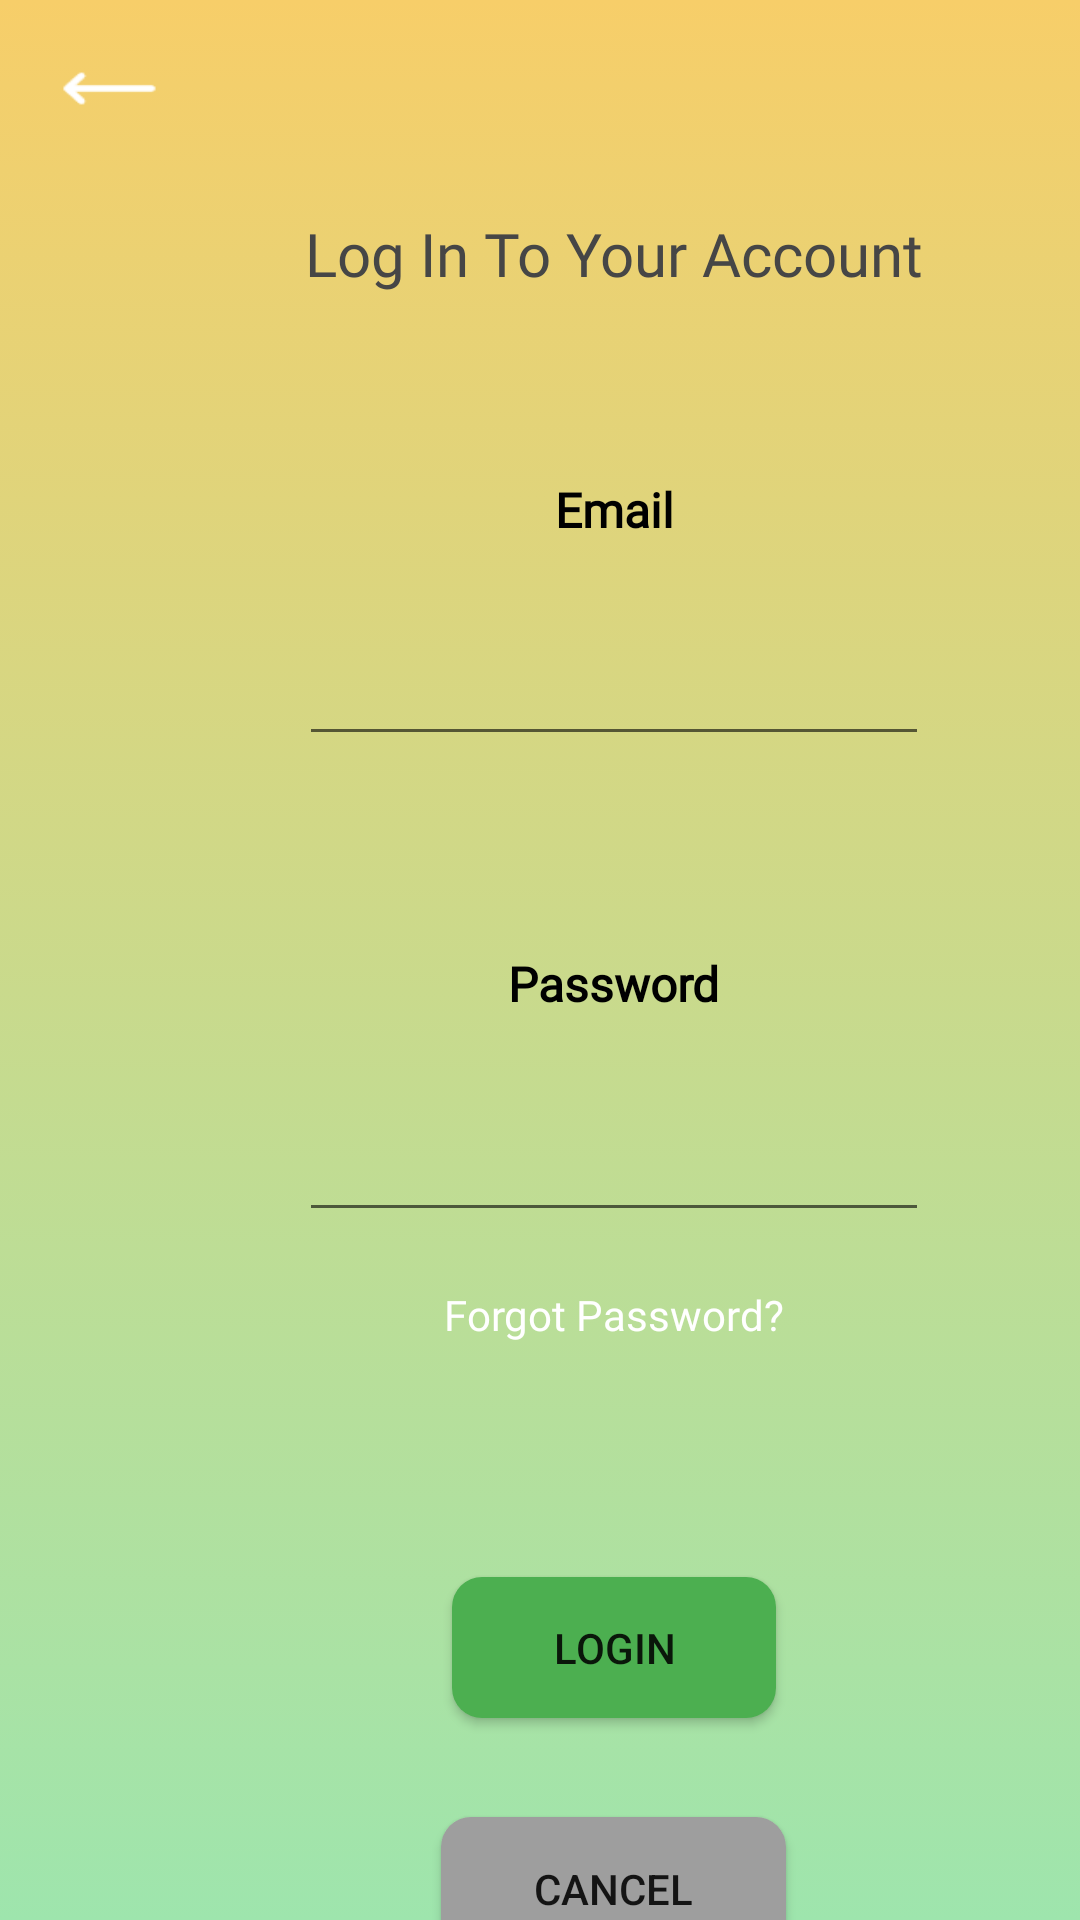

Layout XML and referenced resources for this Android screen:
<!-- AndroidManifest.xml: application theme Theme.Coursework_Mindplex -->
<!-- res/layout/activity_sign_in.xml -->
<?xml version="1.0" encoding="utf-8"?>
<androidx.constraintlayout.widget.ConstraintLayout xmlns:android="http://schemas.android.com/apk/res/android"
    xmlns:app="http://schemas.android.com/apk/res-auto"
    xmlns:tools="http://schemas.android.com/tools"
    android:layout_width="match_parent"
    android:layout_height="match_parent"
    android:background="?attr/bgGradientPrimary"
    tools:context=".SignInActivity">

    <ScrollView
        android:layout_width="410dp"
        android:layout_height="681dp"
        android:layout_marginTop="7dp"
        android:clipChildren="true"
        app:layout_constraintStart_toStartOf="parent"
        app:layout_constraintTop_toBottomOf="@+id/backBtn8">

        <androidx.constraintlayout.widget.ConstraintLayout
            android:layout_width="match_parent"
            android:layout_height="wrap_content">

            <TextView
                android:id="@+id/SignInTitle"
                android:layout_width="wrap_content"
                android:layout_height="wrap_content"
                android:layout_marginTop="20dp"
                android:fontFamily="@font/quicksand_bold"
                android:gravity="center_horizontal"
                android:text="Log In To Your Account"
                android:textAlignment="center"
                android:textColor="?attr/headingTextPrimary"
                android:textSize="20sp"
                app:layout_constraintEnd_toEndOf="@+id/emailLabelSI"
                app:layout_constraintStart_toStartOf="@+id/emailLabelSI"
                app:layout_constraintTop_toTopOf="parent" />

            <TextView
                android:id="@+id/emailLabelSI"
                android:layout_width="wrap_content"
                android:layout_height="wrap_content"
                android:layout_marginTop="61dp"
                android:fontFamily="@font/source_sans_pro"
                android:text="Email"
                android:textColor="@color/black"
                android:textSize="16sp"
                android:textStyle="bold"
                app:layout_constraintEnd_toEndOf="@+id/emailTxtboxSI"
                app:layout_constraintStart_toStartOf="@+id/emailTxtboxSI"
                app:layout_constraintTop_toBottomOf="@+id/SignInTitle" />

            <TextView
                android:id="@+id/passwordLabelSI"
                android:layout_width="wrap_content"
                android:layout_height="wrap_content"
                android:layout_marginTop="65dp"
                android:fontFamily="@font/source_sans_pro"
                android:text="Password"
                android:textColor="@color/black"
                android:textSize="16sp"
                android:textStyle="bold"
                app:layout_constraintEnd_toEndOf="@+id/passwordTxtboxSI"
                app:layout_constraintStart_toStartOf="@+id/passwordTxtboxSI"
                app:layout_constraintTop_toBottomOf="@+id/emailTxtboxSI" />

            <Button
                android:id="@+id/cancelButtonSI"
                android:layout_width="115dp"
                android:layout_height="48dp"
                android:layout_marginStart="147dp"
                android:layout_marginTop="33dp"
                android:background="@drawable/round_grey_btn"
                android:onClick="cancelButtonClicked"
                android:text="Cancel"
                app:layout_constraintStart_toStartOf="parent"
                app:layout_constraintTop_toBottomOf="@+id/loginButtonSI" />

            <EditText
                android:id="@+id/emailTxtboxSI"
                android:layout_width="wrap_content"
                android:layout_height="wrap_content"
                android:layout_marginTop="30dp"
                android:ems="10"
                android:inputType="textEmailAddress"
                android:textColor="@color/black"
                app:layout_constraintEnd_toEndOf="@+id/passwordLabelSI"
                app:layout_constraintStart_toStartOf="@+id/passwordLabelSI"
                app:layout_constraintTop_toBottomOf="@+id/emailLabelSI" />

            <EditText
                android:id="@+id/passwordTxtboxSI"
                android:layout_width="wrap_content"
                android:layout_height="wrap_content"
                android:layout_marginTop="24dp"
                android:ems="10"
                android:inputType="textPassword"
                android:minHeight="48dp"
                android:textColor="@color/black"
                app:layout_constraintEnd_toEndOf="@+id/forgotPasswordText"
                app:layout_constraintStart_toStartOf="@+id/forgotPasswordText"
                app:layout_constraintTop_toBottomOf="@+id/passwordLabelSI" />

            <Button
                android:id="@+id/loginButtonSI"
                android:layout_width="108dp"
                android:layout_height="47dp"
                android:layout_marginTop="78dp"
                android:background="@drawable/round_green_btn"
                android:onClick="loginButtonClicked"
                android:text="Login"
                app:layout_constraintEnd_toEndOf="@+id/cancelButtonSI"
                app:layout_constraintStart_toStartOf="@+id/cancelButtonSI"
                app:layout_constraintTop_toBottomOf="@+id/forgotPasswordText" />

            <TextView
                android:id="@+id/forgotPasswordText"
                android:layout_width="wrap_content"
                android:layout_height="wrap_content"
                android:layout_marginTop="18dp"
                android:fontFamily="@font/quicksand_bold"
                android:onClick="forgotPasswordSend"
                android:text="Forgot Password?"
                android:textColor="@color/white"
                app:layout_constraintEnd_toEndOf="@+id/loginButtonSI"
                app:layout_constraintStart_toStartOf="@+id/loginButtonSI"
                app:layout_constraintTop_toBottomOf="@+id/passwordTxtboxSI" />
        </androidx.constraintlayout.widget.ConstraintLayout>
    </ScrollView>

    <TextView
        android:id="@+id/backBtn8"
        android:layout_width="33dp"
        android:layout_height="29dp"
        android:layout_marginStart="20dp"
        android:layout_marginTop="15dp"
        android:background="@drawable/backarrow"
        android:gravity="top|left"
        android:onClick="backBtnClick"
        android:shadowColor="@color/day_text_grey"
        android:textSize="34sp"
        app:layout_constraintStart_toStartOf="parent"
        app:layout_constraintTop_toTopOf="parent" />

</androidx.constraintlayout.widget.ConstraintLayout>
<!-- resources referenced by this layout -->
<resources>
  <color name="black">#FF000000</color>
  <color name="day_text_grey">#464646</color>
  <color name="white">#FFFFFFFF</color>
  <!-- drawable round_green_btn (drawable) -->
  <?xml version="1.0" encoding="utf-8"?>
  <shape xmlns:android="http://schemas.android.com/apk/res/android">
      <solid android:color="#4caf50"></solid>
      <corners android:radius="10dp"></corners>
  </shape>
  <!-- drawable round_grey_btn (drawable) -->
  <?xml version="1.0" encoding="utf-8"?>
  <shape xmlns:android="http://schemas.android.com/apk/res/android">
      <solid android:color="@color/main_grey_btn"></solid>
      <corners android:radius="10dp"></corners>
  </shape>
  <color name="main_grey_btn">#9e9e9e</color>
  <color name="main_gold">#f7ce69</color>
  <color name="main_gold_btn">#dfb449</color>
  <color name="main_green">#9ee5ad</color>
  <color name="main_green_btn">#4caf50</color>
  <!-- drawable gradient_background (drawable) -->
  <?xml version="1.0" encoding="utf-8"?>
  <selector xmlns:android="http://schemas.android.com/apk/res/android">
  <item>
      <shape>
          <gradient
              android:angle="90"
              android:startColor="@color/main_green"
              android:endColor="@color/main_gold"
              android:type="linear">
  
          </gradient>
      </shape>
  </item>
  </selector>
  <!-- drawable gold_gradient_background (drawable) -->
  <?xml version="1.0" encoding="utf-8"?>
  <selector xmlns:android="http://schemas.android.com/apk/res/android">
      <item>
          <shape>
              <gradient
                  android:angle="90"
                  android:startColor="#d2a739"
                  android:endColor="@color/main_gold"
                  android:type="linear">
  
              </gradient>
          </shape>
      </item>
  </selector>
  <!-- drawable green_gradient_background (drawable) -->
  <?xml version="1.0" encoding="utf-8"?>
  <selector xmlns:android="http://schemas.android.com/apk/res/android">
      <item>
          <shape>
              <gradient
                  android:angle="90"
                  android:startColor="@color/main_green_btn"
                  android:endColor="@color/main_green"
                  android:type="linear">
              </gradient>
          </shape>
      </item>
  </selector>
  <!-- drawable round_gradient_background (drawable-v24) -->
  <?xml version="1.0" encoding="utf-8"?>
  <selector xmlns:android="http://schemas.android.com/apk/res/android">
  <item>
      <shape  android:shape="rectangle">
          <gradient
              android:angle="90"
              android:startColor="@color/main_green"
              android:endColor="@color/main_gold"
              android:type="linear">
          </gradient>
          <corners android:radius="10dp"> </corners>
      </shape>
  </item>
  </selector>
  <!-- drawable round_gold_btn (drawable) -->
  <?xml version="1.0" encoding="utf-8"?>
  <shape xmlns:android="http://schemas.android.com/apk/res/android" android:shape="rectangle">
  <solid android:color="@color/main_gold_btn"></solid>
  <corners android:radius="10dp"></corners>
  </shape>
</resources>
